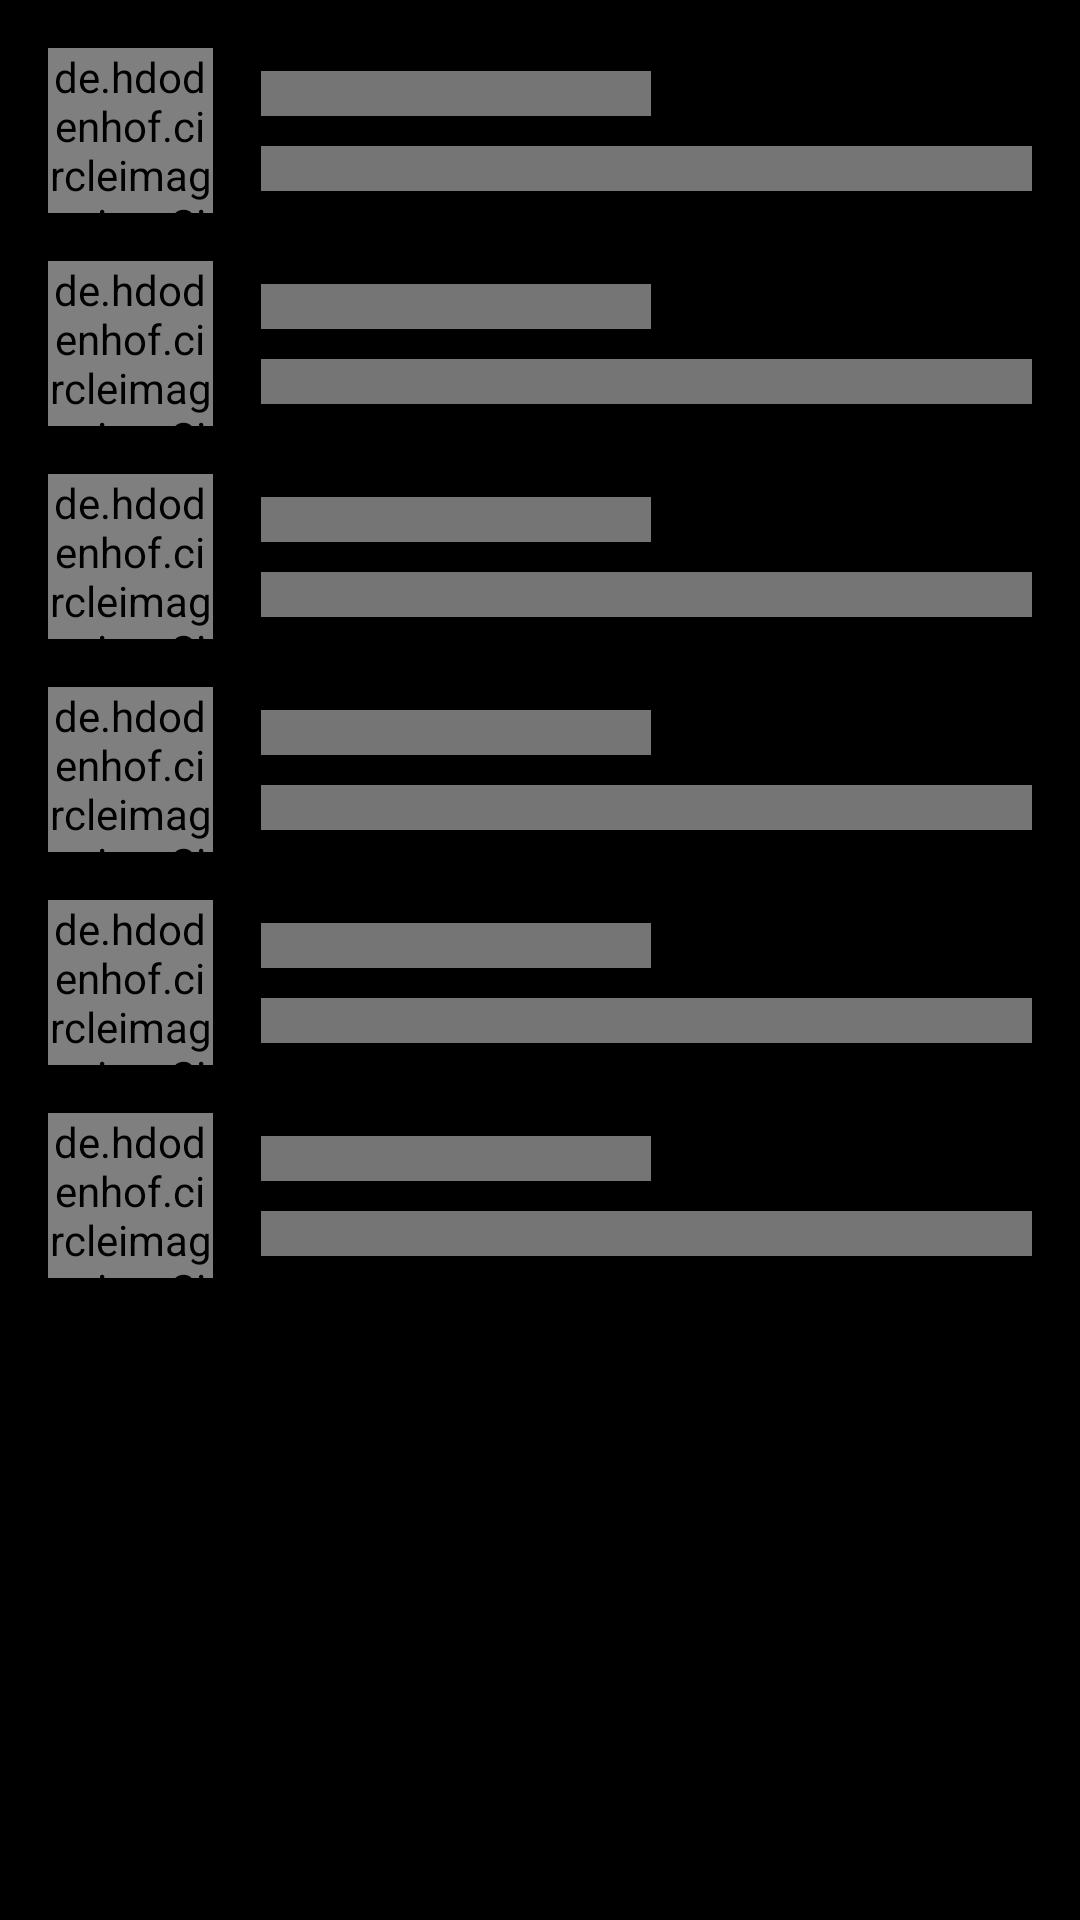

Android layout source for this screen:
<!-- AndroidManifest.xml: application theme AppTheme -->
<!-- res/layout/layout_shimmer_loading.xml -->
<?xml version="1.0" encoding="utf-8"?>
<LinearLayout
    xmlns:android="http://schemas.android.com/apk/res/android"
    android:orientation="vertical"
    android:layout_width="match_parent"
    android:layout_height="wrap_content">

    <include layout="@layout/item_shimmer_loading"/>
    <include layout="@layout/item_shimmer_loading"/>
    <include layout="@layout/item_shimmer_loading"/>
    <include layout="@layout/item_shimmer_loading"/>
    <include layout="@layout/item_shimmer_loading"/>
    <include layout="@layout/item_shimmer_loading"/>
</LinearLayout>
<!-- res/layout/item_shimmer_loading.xml (included above) -->
<?xml version="1.0" encoding="utf-8"?>
<androidx.constraintlayout.widget.ConstraintLayout
    xmlns:android="http://schemas.android.com/apk/res/android"
    xmlns:app="http://schemas.android.com/apk/res-auto"
    android:layout_width="match_parent"
    android:layout_height="wrap_content">

    <de.hdodenhof.circleimageview.CircleImageView
        android:id="@+id/circleImageView"
        android:layout_width="55dp"
        android:layout_height="55dp"
        android:layout_marginStart="16dp"
        android:layout_marginTop="16dp"
        android:src="@color/dark_gray"
        app:civ_circle_background_color="@color/dark_gray"
        app:layout_constraintStart_toStartOf="parent"
        app:layout_constraintTop_toTopOf="parent" />

    <LinearLayout
        android:layout_width="0dp"
        android:layout_height="wrap_content"
        android:orientation="vertical"
        android:layout_marginStart="16dp"
        android:layout_marginEnd="16dp"
        app:layout_constraintBottom_toBottomOf="@+id/circleImageView"
        app:layout_constraintEnd_toEndOf="parent"
        app:layout_constraintStart_toEndOf="@+id/circleImageView"
        app:layout_constraintTop_toTopOf="@+id/circleImageView">

        <TextView
            android:layout_width="130dp"
            android:layout_height="15dp"
            android:layout_marginBottom="10dp"
            android:background="@color/dark_gray"
            app:layout_constraintEnd_toEndOf="parent"
            app:layout_constraintStart_toEndOf="@+id/circleImageView" />

        <TextView
            android:layout_width="match_parent"
            android:layout_height="15dp"
            android:background="@color/dark_gray"
            app:layout_constraintEnd_toEndOf="parent"
            app:layout_constraintStart_toEndOf="@+id/circleImageView" />
    </LinearLayout>

</androidx.constraintlayout.widget.ConstraintLayout>
<!-- resources referenced by this layout -->
<resources>
  <color name="dark_gray">#757575</color>
  <style name="AppTheme" parent="Theme.AppCompat.Light.DarkActionBar">
          
          <item name="colorPrimary">@color/colorPrimary</item>
          <item name="colorPrimaryDark">@color/colorPrimaryDark</item>
          <item name="colorAccent">@color/colorAccent</item>
          <item name="android:windowContentTransitions">true</item>
          <item name="otpViewStyle">@style/OtpWidget.OtpView</item>
          <item name="android:windowBackground">@color/colorPrimaryDark</item>
          <item name="android:forceDarkAllowed" tools:ignore="NewApi">false</item>
      </style>
  <color name="colorPrimary">#AD000000</color>
  <color name="colorPrimaryDark">#000000</color>
  <color name="colorAccent">#3CB881</color>
</resources>
